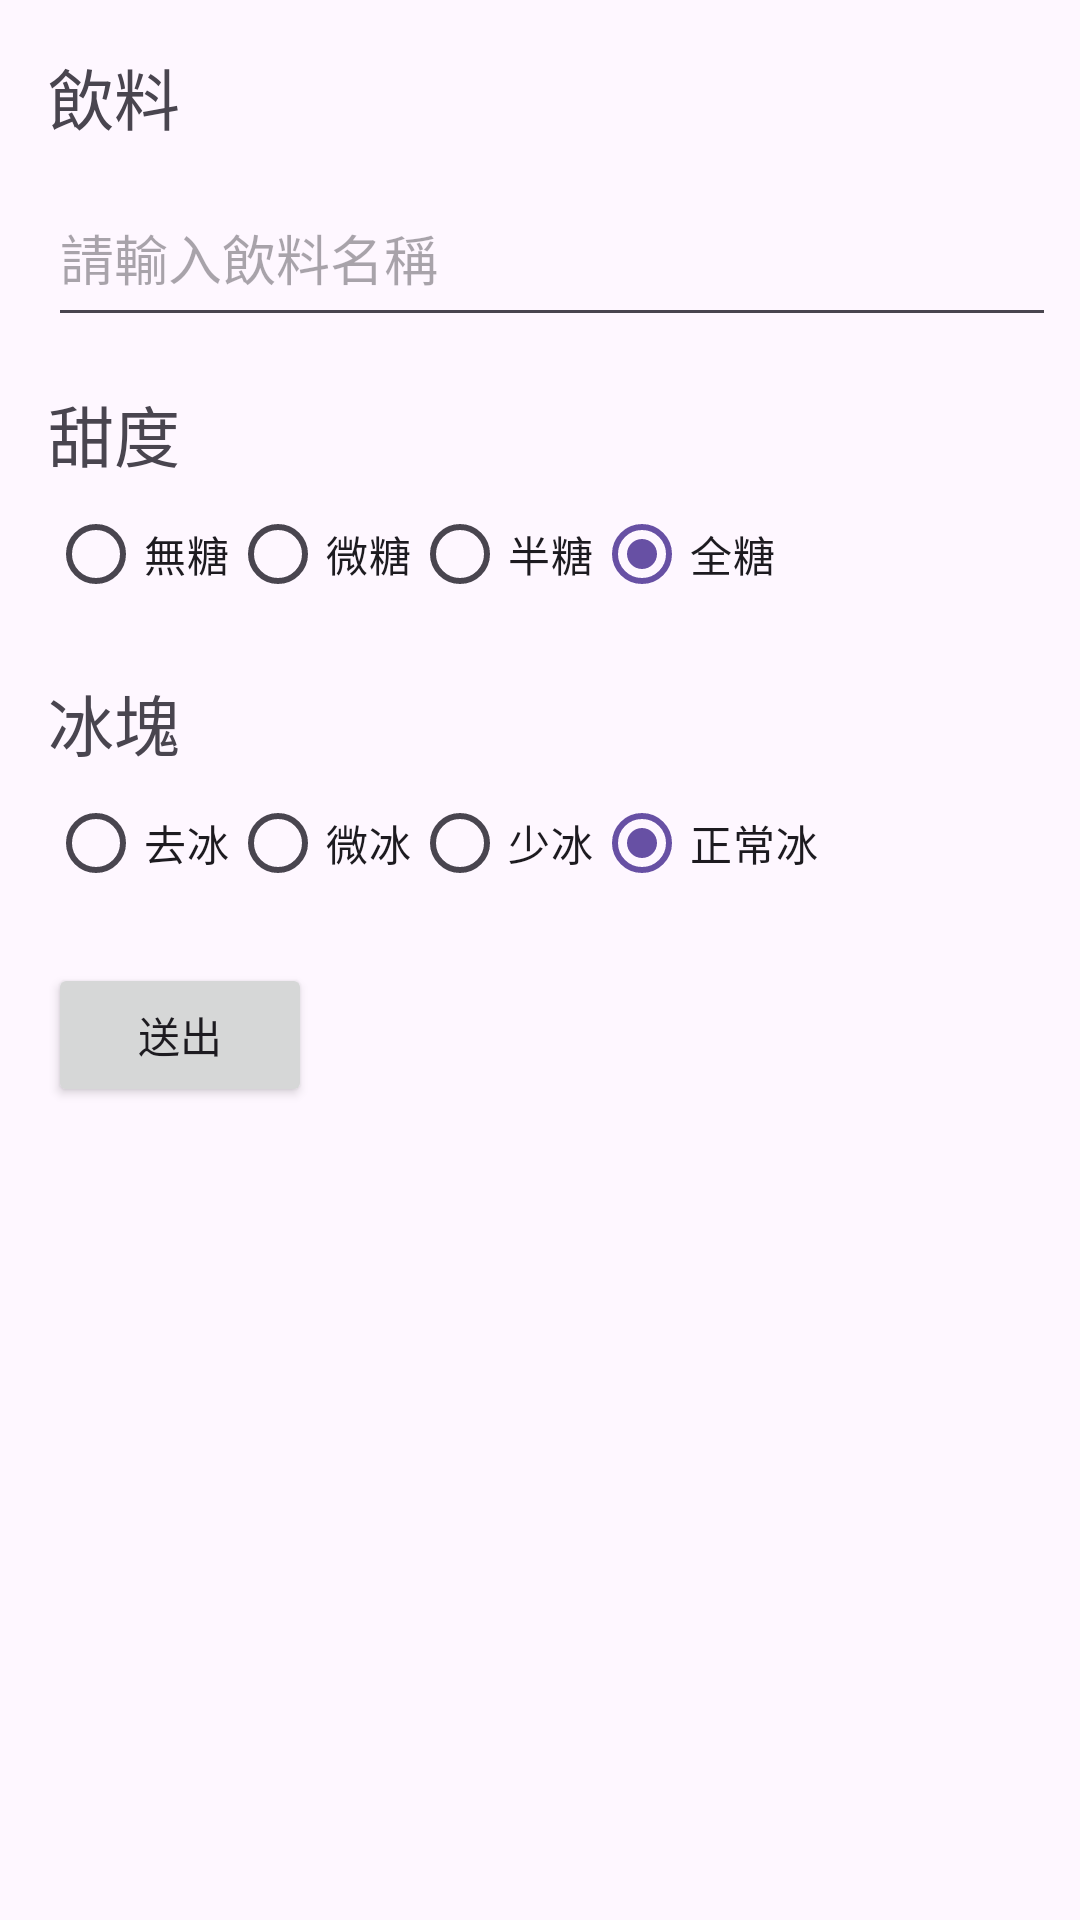

This screen was rendered from an Android layout file. Write that file and the resources it references.
<!-- AndroidManifest.xml: application theme Theme.KotlinHomework2CH04 -->
<!-- res/layout/activity_sec.xml -->
<?xml version="1.0" encoding="utf-8"?>
<androidx.constraintlayout.widget.ConstraintLayout xmlns:android="http://schemas.android.com/apk/res/android"
    xmlns:app="http://schemas.android.com/apk/res-auto"
    xmlns:tools="http://schemas.android.com/tools"
    android:layout_width="match_parent"
    android:layout_height="match_parent"
    android:id="@+id/main"
    tools:context=".SecActivity">

    <TextView
        android:id="@+id/tvDrink"
        android:layout_width="wrap_content"
        android:layout_height="wrap_content"
        android:layout_marginStart="16dp"
        android:layout_marginTop="16dp"
        android:text="飲料"
        android:textSize="22sp"
        app:layout_constraintStart_toStartOf="parent"
        app:layout_constraintTop_toTopOf="parent" />

    <EditText
        android:id="@+id/edDrink"
        android:layout_width="0dp"
        android:layout_height="56dp"
        android:layout_marginTop="8dp"
        android:layout_marginEnd="8dp"
        android:ems="10"
        android:hint="請輸入飲料名稱"
        android:inputType="textPersonName"
        app:layout_constraintEnd_toEndOf="parent"
        app:layout_constraintStart_toStartOf="@+id/tvDrink"
        app:layout_constraintTop_toBottomOf="@+id/tvDrink" />

    <TextView
        android:id="@+id/tvSugar"
        android:layout_width="wrap_content"
        android:layout_height="wrap_content"
        android:layout_marginTop="16dp"
        android:text="甜度"
        android:textSize="22sp"
        app:layout_constraintStart_toStartOf="@+id/tvDrink"
        app:layout_constraintTop_toBottomOf="@+id/edDrink" />

    <RadioGroup
        android:id="@+id/rgSugar"
        android:layout_width="wrap_content"
        android:layout_height="wrap_content"
        android:orientation="horizontal"
        app:layout_constraintStart_toStartOf="@+id/tvDrink"
        app:layout_constraintTop_toBottomOf="@+id/tvSugar">

        <RadioButton
            android:id="@+id/radioButton1"
            android:layout_width="wrap_content"
            android:layout_height="wrap_content"
            android:text="無糖" />

        <RadioButton
            android:id="@+id/radioButton2"
            android:layout_width="wrap_content"
            android:layout_height="wrap_content"
            android:text="微糖" />

        <RadioButton
            android:id="@+id/radioButton3"
            android:layout_width="wrap_content"
            android:layout_height="wrap_content"
            android:text="半糖" />

        <RadioButton
            android:id="@+id/radioButton4"
            android:layout_width="wrap_content"
            android:layout_height="wrap_content"
            android:checked="true"
            android:text="全糖" />
    </RadioGroup>

    <TextView
        android:id="@+id/tvIce"
        android:layout_width="wrap_content"
        android:layout_height="wrap_content"
        android:layout_marginTop="16dp"
        android:text="冰塊"
        android:textSize="22sp"
        app:layout_constraintStart_toStartOf="@+id/tvDrink"
        app:layout_constraintTop_toBottomOf="@+id/rgSugar" />

    <RadioGroup
        android:id="@+id/rgIce"
        android:layout_width="wrap_content"
        android:layout_height="wrap_content"
        android:orientation="horizontal"
        app:layout_constraintStart_toStartOf="@+id/tvDrink"
        app:layout_constraintTop_toBottomOf="@+id/tvIce">

        <RadioButton
            android:id="@+id/radioButton5"
            android:layout_width="wrap_content"
            android:layout_height="wrap_content"
            android:text="去冰" />

        <RadioButton
            android:id="@+id/radioButton6"
            android:layout_width="wrap_content"
            android:layout_height="wrap_content"
            android:text="微冰" />

        <RadioButton
            android:id="@+id/radioButton7"
            android:layout_width="wrap_content"
            android:layout_height="wrap_content"
            android:text="少冰" />

        <RadioButton
            android:id="@+id/radioButton8"
            android:layout_width="wrap_content"
            android:layout_height="wrap_content"
            android:checked="true"
            android:text="正常冰" />
    </RadioGroup>

    <Button
        android:id="@+id/btnSend"
        android:layout_width="wrap_content"
        android:layout_height="wrap_content"
        android:layout_marginTop="16dp"
        android:text="送出"
        app:layout_constraintStart_toStartOf="@+id/tvDrink"
        app:layout_constraintTop_toBottomOf="@+id/rgIce" />

</androidx.constraintlayout.widget.ConstraintLayout>
<!-- resources referenced by this layout -->
<resources>
  <style name="Theme.KotlinHomework2CH04" parent="Base.Theme.KotlinHomework2CH04" />
  <style name="Base.Theme.KotlinHomework2CH04" parent="Theme.Material3.DayNight.NoActionBar">
          
          
      </style>
</resources>
